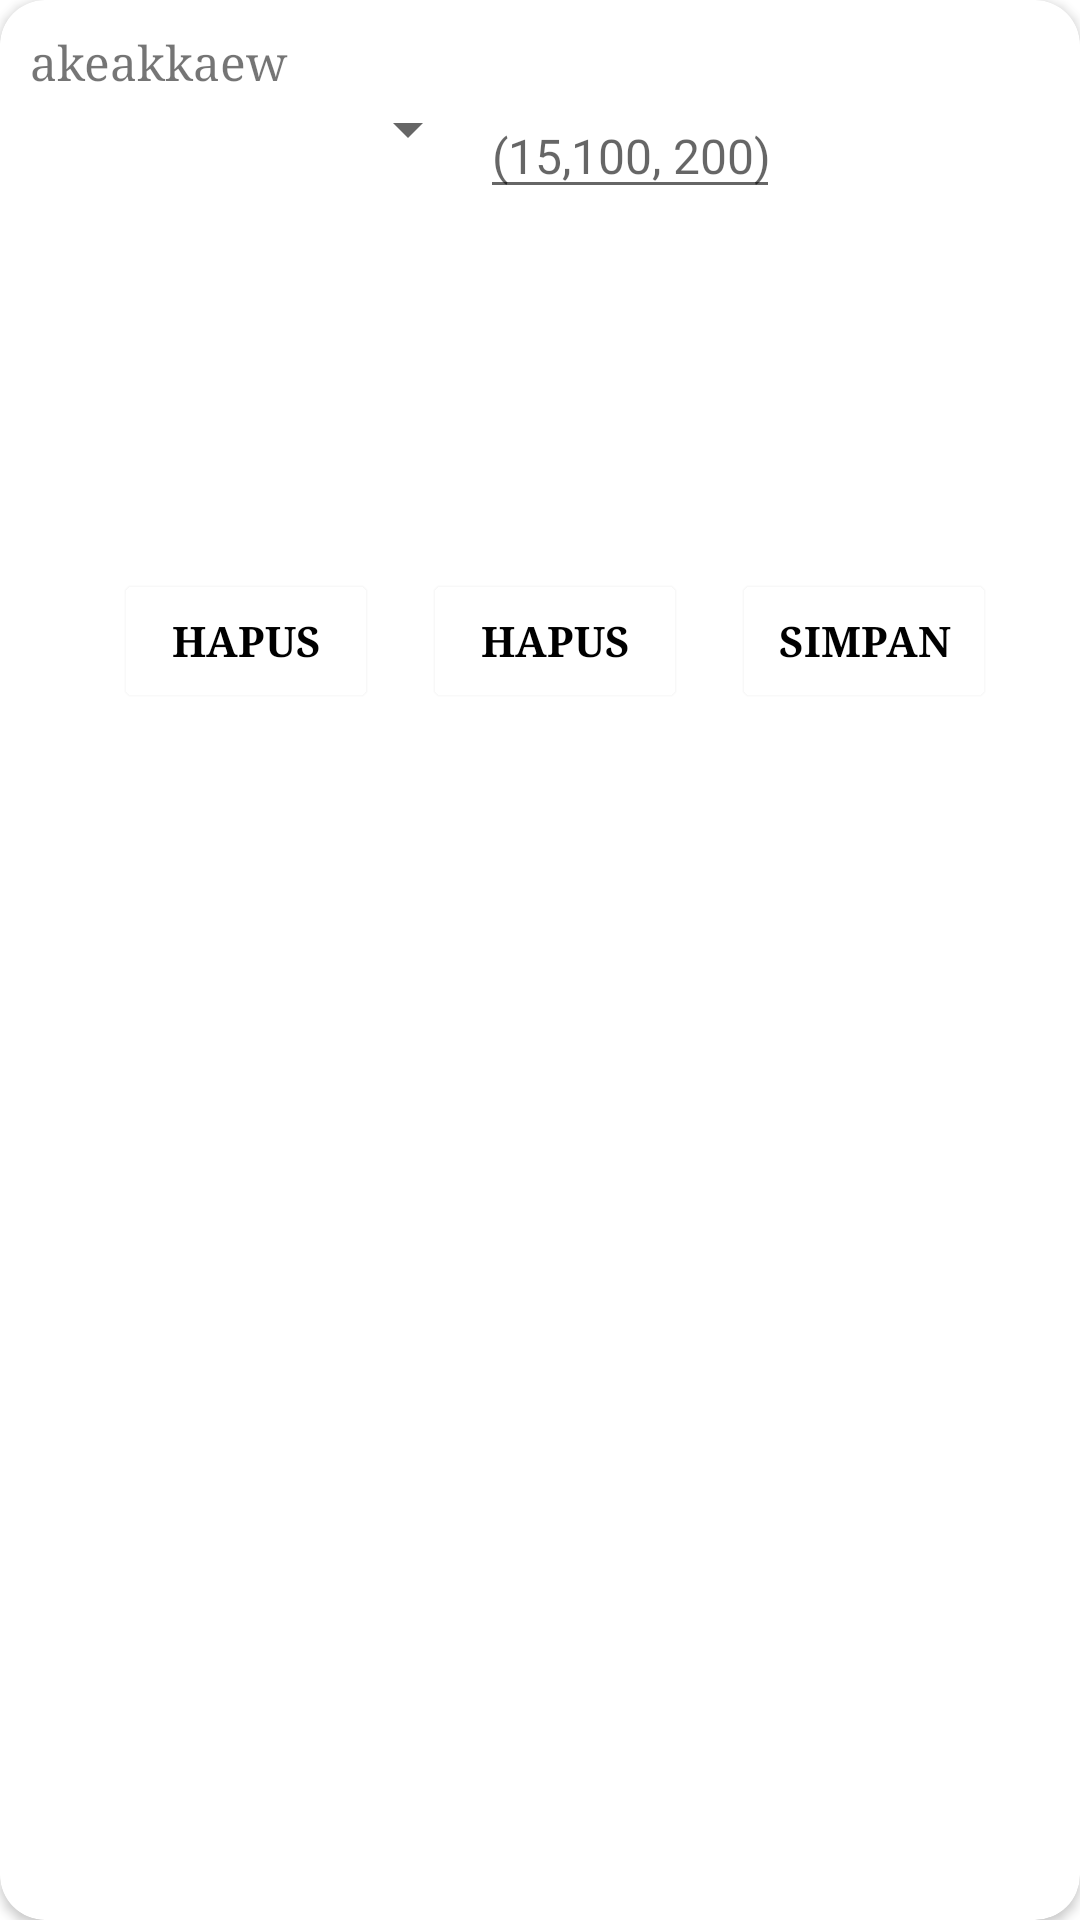

Layout XML and referenced resources for this Android screen:
<!-- AndroidManifest.xml: application theme Theme.Inventori -->
<!-- res/layout/komposisi_dialog.xml -->
<?xml version="1.0" encoding="utf-8"?>
<LinearLayout xmlns:android="http://schemas.android.com/apk/res/android"
    android:layout_width="350dp"
    android:layout_height="250dp"
    xmlns:app="http://schemas.android.com/apk/res-auto"
    android:layout_gravity="center"
    android:orientation="vertical">

    <androidx.cardview.widget.CardView
        android:layout_width="match_parent"
        android:layout_height="match_parent"
        app:cardCornerRadius="15dp">

        <LinearLayout
            android:layout_width="match_parent"
            android:layout_height="match_parent"
            android:orientation="vertical"
            android:paddingTop="10dp"
            android:paddingLeft="10dp">
            <TextView
                android:id="@+id/tvBahanUtama"
                android:layout_width="match_parent"
                android:layout_height="wrap_content"
                android:fontFamily="serif"
                android:text="akeakkaew"
                android:textSize="16sp"/>

            <LinearLayout
            android:layout_width="match_parent"
            android:layout_height="wrap_content"
            android:orientation="horizontal">

                <Spinner
                    android:id="@+id/spinnerBahanUtama"
                    android:autofillHints="name"
                    android:layout_width="0dp"
                    android:layout_height="wrap_content"
                    android:layout_weight="3"
                    android:paddingTop="9dp" />

                <EditText
                    android:id="@+id/etJumlahUtama"
                    android:layout_width="0dp"
                    android:layout_height="wrap_content"
                    android:layout_weight="2"
                    android:ems="10"
                    android:hint="(15,100, 200)"
                    android:inputType="number"
                    android:textSize="16sp" />

                <TextView
                    android:id="@+id/tvSatuanUtama"
                    android:layout_width="0dp"
                    android:layout_height="wrap_content"
                    android:layout_weight="2"
                    android:ems="10"
                    android:textSize="16sp" />

            </LinearLayout>

            <LinearLayout
                android:layout_width="match_parent"
                android:layout_height="wrap_content"
                android:orientation="horizontal"
                android:layout_marginTop="120dp"
                android:gravity="center_horizontal">

                <Button
                    android:id="@+id/btnDismiss"
                    android:layout_width="wrap_content"
                    android:layout_height="wrap_content"
                    android:fontFamily="serif"
                    android:text="hapus"
                    android:textColor="@color/black"
                    android:textStyle="bold"
                    android:layout_marginLeft="10dp"
                    android:layout_marginRight="5dp"
                    android:outlineSpotShadowColor="@color/white"
                    android:backgroundTint="@color/white"
                    app:cornerRadius="15dp" />

                <Button
                    android:id="@+id/btnDeleteKomposisi"
                    android:layout_width="wrap_content"
                    android:layout_height="wrap_content"
                    android:fontFamily="serif"
                    android:layout_marginRight="10dp"
                    android:layout_marginLeft="10dp"
                    android:text="hapus"
                    android:textStyle="bold"
                    android:textColor="@color/black"
                    android:backgroundTint="@color/white"
                    android:outlineSpotShadowColor="@color/white"
                    app:cornerRadius="15dp" />

                <Button
                    android:id="@+id/btnEditKomposisi"
                    android:layout_width="wrap_content"
                    android:layout_height="wrap_content"
                    android:fontFamily="serif"
                    android:text="simpan"
                    android:textColor="@color/black"
                    android:textStyle="bold"
                    android:layout_marginRight="10dp"
                    android:layout_marginLeft="5dp"
                    android:backgroundTint="@color/white"
                    android:outlineSpotShadowColor="@color/white"
                    app:cornerRadius="15dp" />



            </LinearLayout>

        </LinearLayout>

    </androidx.cardview.widget.CardView>
</LinearLayout>
<!-- resources referenced by this layout -->
<resources>
  <color name="black">#FF000000</color>
  <color name="white">#FFFFFFFF</color>
  <style name="Theme.Inventori" parent="Theme.MaterialComponents.DayNight.DarkActionBar">
          
          <item name="colorPrimary">@color/purple_500</item>
          <item name="colorPrimaryVariant">@color/purple_700</item>
          <item name="colorOnPrimary">@color/white</item>
          
          <item name="colorSecondary">@color/teal_200</item>
          <item name="colorSecondaryVariant">@color/teal_700</item>
          <item name="colorOnSecondary">@color/black</item>
          
          <item name="android:statusBarColor" tools:targetApi="l">?attr/colorPrimaryVariant</item>
          
      </style>
  <color name="purple_500">#268F0E</color>
  <color name="purple_700">#1E9C20</color>
  <color name="teal_200">#FF03DAC5</color>
  <color name="teal_700">#FF018786</color>
</resources>
